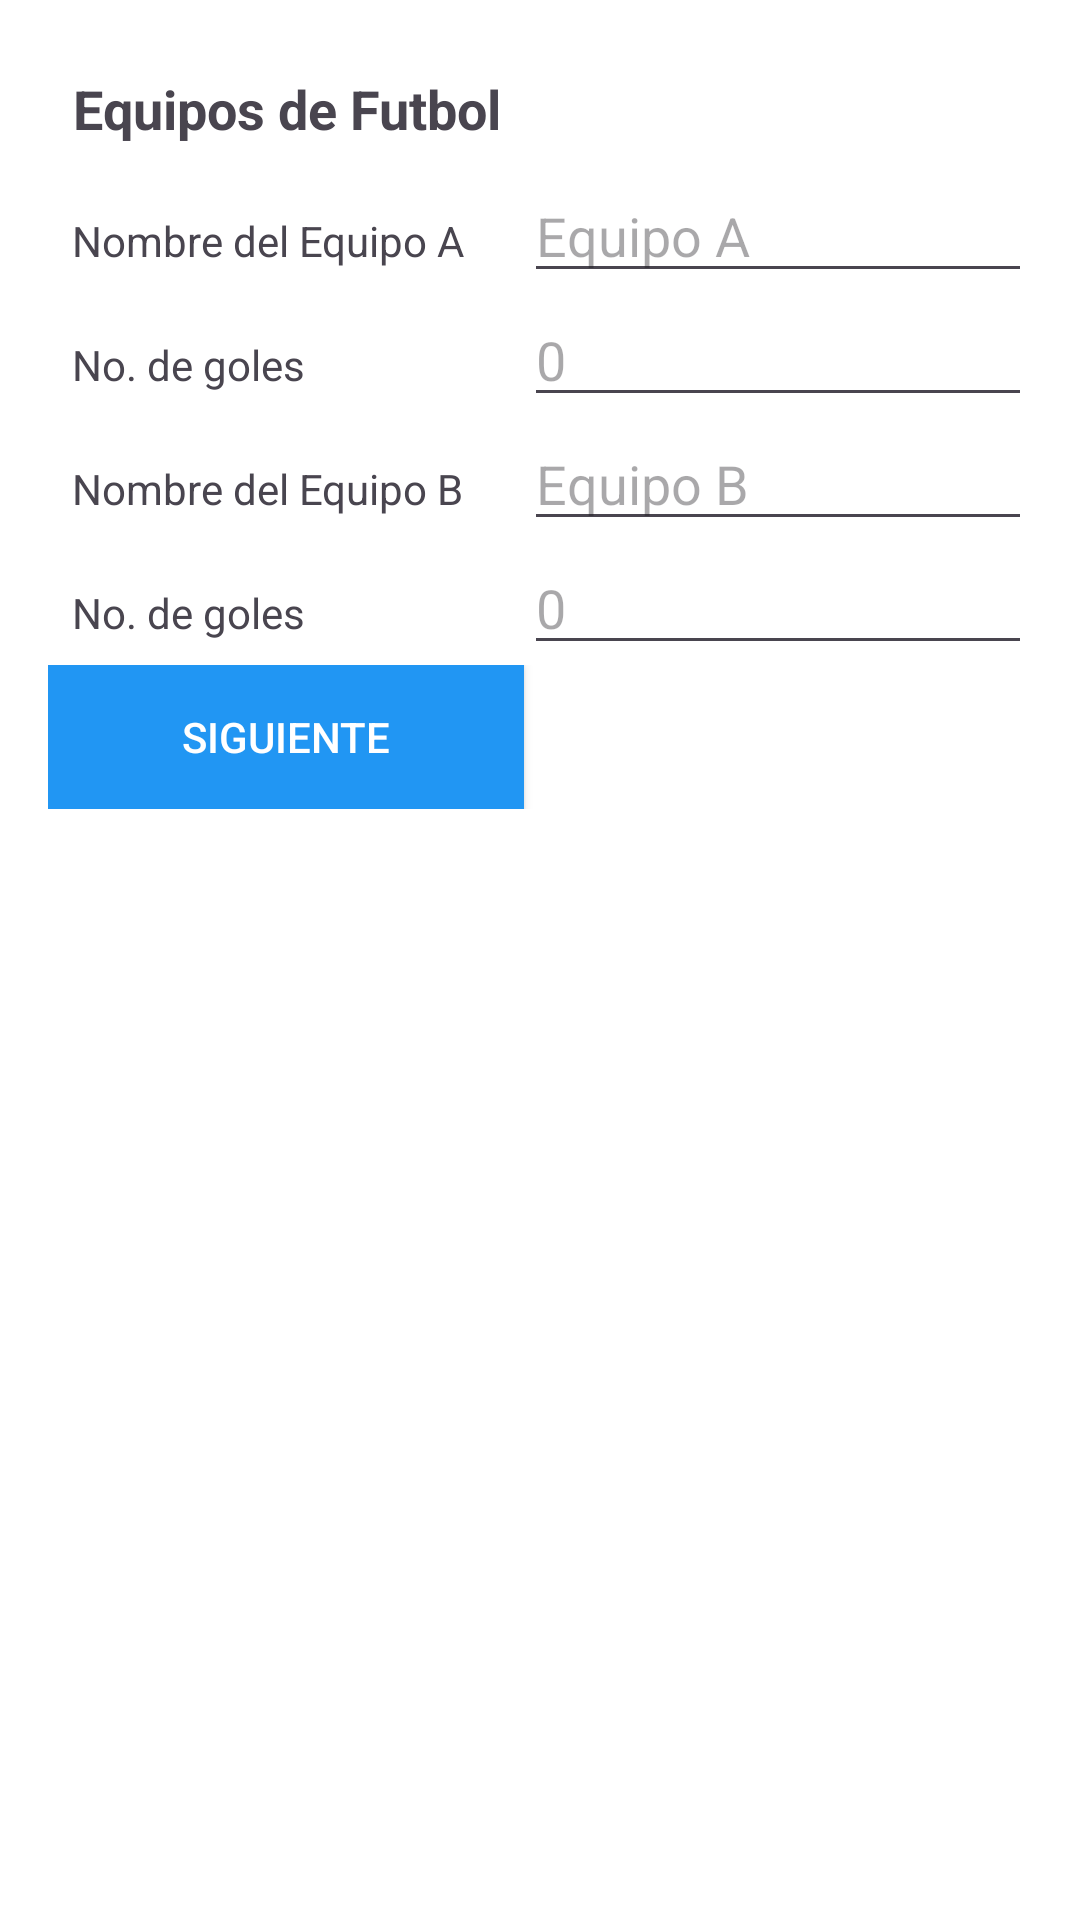

Write the Android layout XML for this screen, with the resource values it uses.
<!-- AndroidManifest.xml: application theme Theme.Resultados -->
<!-- res/layout/activity_main.xml -->
<?xml version="1.0" encoding="utf-8"?>
<TableLayout
    xmlns:android="http://schemas.android.com/apk/res/android"
    android:layout_width="match_parent"
    android:layout_height="match_parent"
    android:padding="16dp"
    android:stretchColumns="1"
    android:background="#FFFFFF">

    <TableRow>
        <TextView
            android:layout_width="match_parent"
            android:layout_height="wrap_content"
            android:text="Equipos de Futbol"
            android:textSize="18sp"
            android:textStyle="bold"
            android:gravity="center"
            android:padding="8dp" />
    </TableRow>

    <TableRow>
        <TextView
            android:layout_width="wrap_content"
            android:layout_height="wrap_content"
            android:text="Nombre del Equipo A"
            android:padding="8dp" />
        <EditText
            android:id="@+id/etEquipoA"
            android:layout_width="match_parent"
            android:layout_height="wrap_content"
            android:hint="Equipo A" />
    </TableRow>

    <TableRow>
        <TextView
            android:layout_width="wrap_content"
            android:layout_height="wrap_content"
            android:text="No. de goles"
            android:padding="8dp" />
        <EditText
            android:id="@+id/etGolesA"
            android:layout_width="match_parent"
            android:layout_height="wrap_content"
            android:inputType="number"
            android:hint="0" />
    </TableRow>

    <TableRow>
        <TextView
            android:layout_width="wrap_content"
            android:layout_height="wrap_content"
            android:text="Nombre del Equipo B"
            android:padding="8dp" />
        <EditText
            android:id="@+id/etEquipoB"
            android:layout_width="match_parent"
            android:layout_height="wrap_content"
            android:hint="Equipo B" />
    </TableRow>

    <TableRow>
        <TextView
            android:layout_width="wrap_content"
            android:layout_height="wrap_content"
            android:text="No. de goles"
            android:padding="8dp" />
        <EditText
            android:id="@+id/etGolesB"
            android:layout_width="match_parent"
            android:layout_height="wrap_content"
            android:inputType="number"
            android:hint="0" />
    </TableRow>


    <TableRow>
        <Button
            android:id="@+id/btnEnviar"
            android:layout_width="match_parent"
            android:layout_height="wrap_content"
            android:text="Siguiente"
            android:background="#2196F3"
            android:textColor="#FFFFFF"
            android:padding="8dp" />
    </TableRow>
</TableLayout>
<!-- resources referenced by this layout -->
<resources>
  <style name="Theme.Resultados" parent="Base.Theme.Resultados" />
  <style name="Base.Theme.Resultados" parent="Theme.Material3.DayNight.NoActionBar">
          
          
      </style>
</resources>
